Run: headless pygame with SDL's dummy video driver; simulated clock (each Clock.tick advances the game by its frame time, no real sleeping); random seed 0; keys injected as events and as key.get_pressed() state; mouse plan: one left click at the window centre at the start of phase 2, then a move to the lower-right quarter at the start of phase 3.
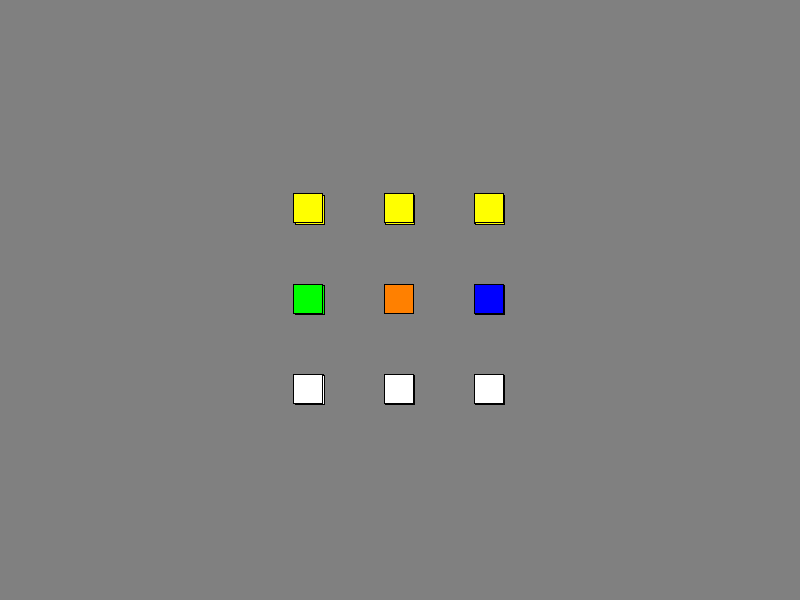
Frame 1 of 4 · flips 1–60 · no input
Frame 2 of 4 · flips 61–180 · clicked the window centre · tapped SPACE, RETURN · held RIGHT (→), D · screen unchanged from frame 1, image omitted
Frame 3 of 4 · flips 181–300 · moved the mouse to the lower-right quarter · held DOWN (↓), S · screen unchanged from frame 2, image omitted
Frame 4 of 4 · flips 301–420 · held LEFT (←), A, UP (↑), W · screen unchanged from frame 3, image omitted

The pygame program that drew these frames:

import pygame
import math
import random

# Cube configuration
WIDTH, HEIGHT = 800, 600
FOV = 500  # Field of view
CUBE_SIZE = 3  # 3x3x3 cube
CUBIE_SIZE = 1
COLORS = {
    'U': (255, 255, 255),  # White
    'D': (255, 255, 0),   # Yellow
    'F': (255, 0, 0),     # Red
    'B': (255, 128, 0),   # Orange
    'L': (0, 255, 0),     # Green
    'R': (0, 0, 255)      # Blue
}

class Cubie:
    def __init__(self, x, y, z, colors):
        self.position = [x, y, z]
        self.colors = colors  # { 'U': color, 'F': color, ... }

    def rotate(self, axis, angle):
        """Rotate cubie around given axis (x/y/z) by angle (radians)."""
        angle = math.radians(angle)
        if axis == 'x':
            rot_mat = [
                [1, 0, 0],
                [0, math.cos(angle), -math.sin(angle)],
                [0, math.sin(angle), math.cos(angle)]
            ]
        elif axis == 'y':
            rot_mat = [
                [math.cos(angle), 0, math.sin(angle)],
                [0, 1, 0],
                [-math.sin(angle), 0, math.cos(angle)]
            ]
        elif axis == 'z':
            rot_mat = [
                [math.cos(angle), -math.sin(angle), 0],
                [math.sin(angle), math.cos(angle), 0],
                [0, 0, 1]
            ]
        self.position = [
            sum([self.position[j] * rot_mat[i][j] for j in range(3)])
            for i in range(3)
        ]

class RubiksCube3D:
    def __init__(self):
        self.cubies = []
       
        for x in (-1, 0, 1):
            for y in (-1, 0, 1):
                for z in (-1, 0, 1):
                    if x == 0 and y == 0 and z == 0:
                        continue  
                    colors = {}
                    if x == 1: colors['R'] = COLORS['R']
                    if x == -1: colors['L'] = COLORS['L']
                    if y == 1: colors['U'] = COLORS['U']
                    if y == -1: colors['D'] = COLORS['D']
                    if z == 1: colors['F'] = COLORS['F']
                    if z == -1: colors['B'] = COLORS['B']
                    self.cubies.append(Cubie(x, y, z, colors))
        self.angle_x = 0
        self.angle_y = 0

    def rotate_global(self, axis, angle):
        """Rotate entire cube around global axis."""
        for cubie in self.cubies:
            cubie.rotate(axis, angle)

    def project(self, cubie):
        """Project 3D cubie position to 2D screen coordinates."""
        x, y, z = cubie.position
        # Perspective projection
        factor = FOV / (FOV + z)
        screen_x = int(WIDTH/2 + x * factor * CUBE_SIZE * 30)
        screen_y = int(HEIGHT/2 + y * factor * CUBE_SIZE * 30)
        size = CUBIE_SIZE * factor * 30
        return (screen_x, screen_y, size)

    def get_visible_faces(self, cubie):
        """Determine which faces of a cubie are visible."""
        x, y, z = cubie.position
        visible = []
        if z > 0: visible.append('F')
        if z < 0: visible.append('B')
        if x > 0: visible.append('R')
        if x < 0: visible.append('L')
        if y > 0: visible.append('U')
        if y < 0: visible.append('D')
        return visible

    def draw(self, screen):
        """Draw sorted cubies with perspective."""
        # Sort cubies by depth (z position)
        sorted_cubies = sorted(self.cubies, key=lambda c: -c.position[2])
        
        for cubie in sorted_cubies:
            projected = self.project(cubie)
            if projected[2] <= 0:
                continue  # Skip cubies behind camera
            
            # Draw visible faces
            for face in self.get_visible_faces(cubie):
                color = cubie.colors.get(face, (0, 0, 0))
                rect = pygame.Rect(projected[0]-projected[2]/2,
                                   projected[1]-projected[2]/2,
                                   projected[2],
                                   projected[2])
                pygame.draw.rect(screen, color, rect)
                pygame.draw.rect(screen, (0,0,0), rect, 1)

def main():
    pygame.init()
    screen = pygame.display.set_mode((WIDTH, HEIGHT))
    clock = pygame.time.Clock()
    cube = RubiksCube3D()
    drag = False
    prev_mouse = (0, 0)

    running = True
    while running:
        for event in pygame.event.get():
            if event.type == pygame.QUIT:
                running = False
            elif event.type == pygame.MOUSEBUTTONDOWN:
                drag = True
                prev_mouse = pygame.mouse.get_pos()
            elif event.type == pygame.MOUSEBUTTONUP:
                drag = False
            elif event.type == pygame.MOUSEMOTION and drag:
                dx, dy = pygame.mouse.get_rel()
                cube.angle_y += dx * 0.5
                cube.angle_x -= dy * 0.5
                cube.rotate_global('y', dx * 0.5)
                cube.rotate_global('x', -dy * 0.5)

        screen.fill((128, 128, 128))
        cube.draw(screen)
        pygame.display.flip()
        clock.tick(30)

    pygame.quit()

if __name__ == "__main__":
    main()
